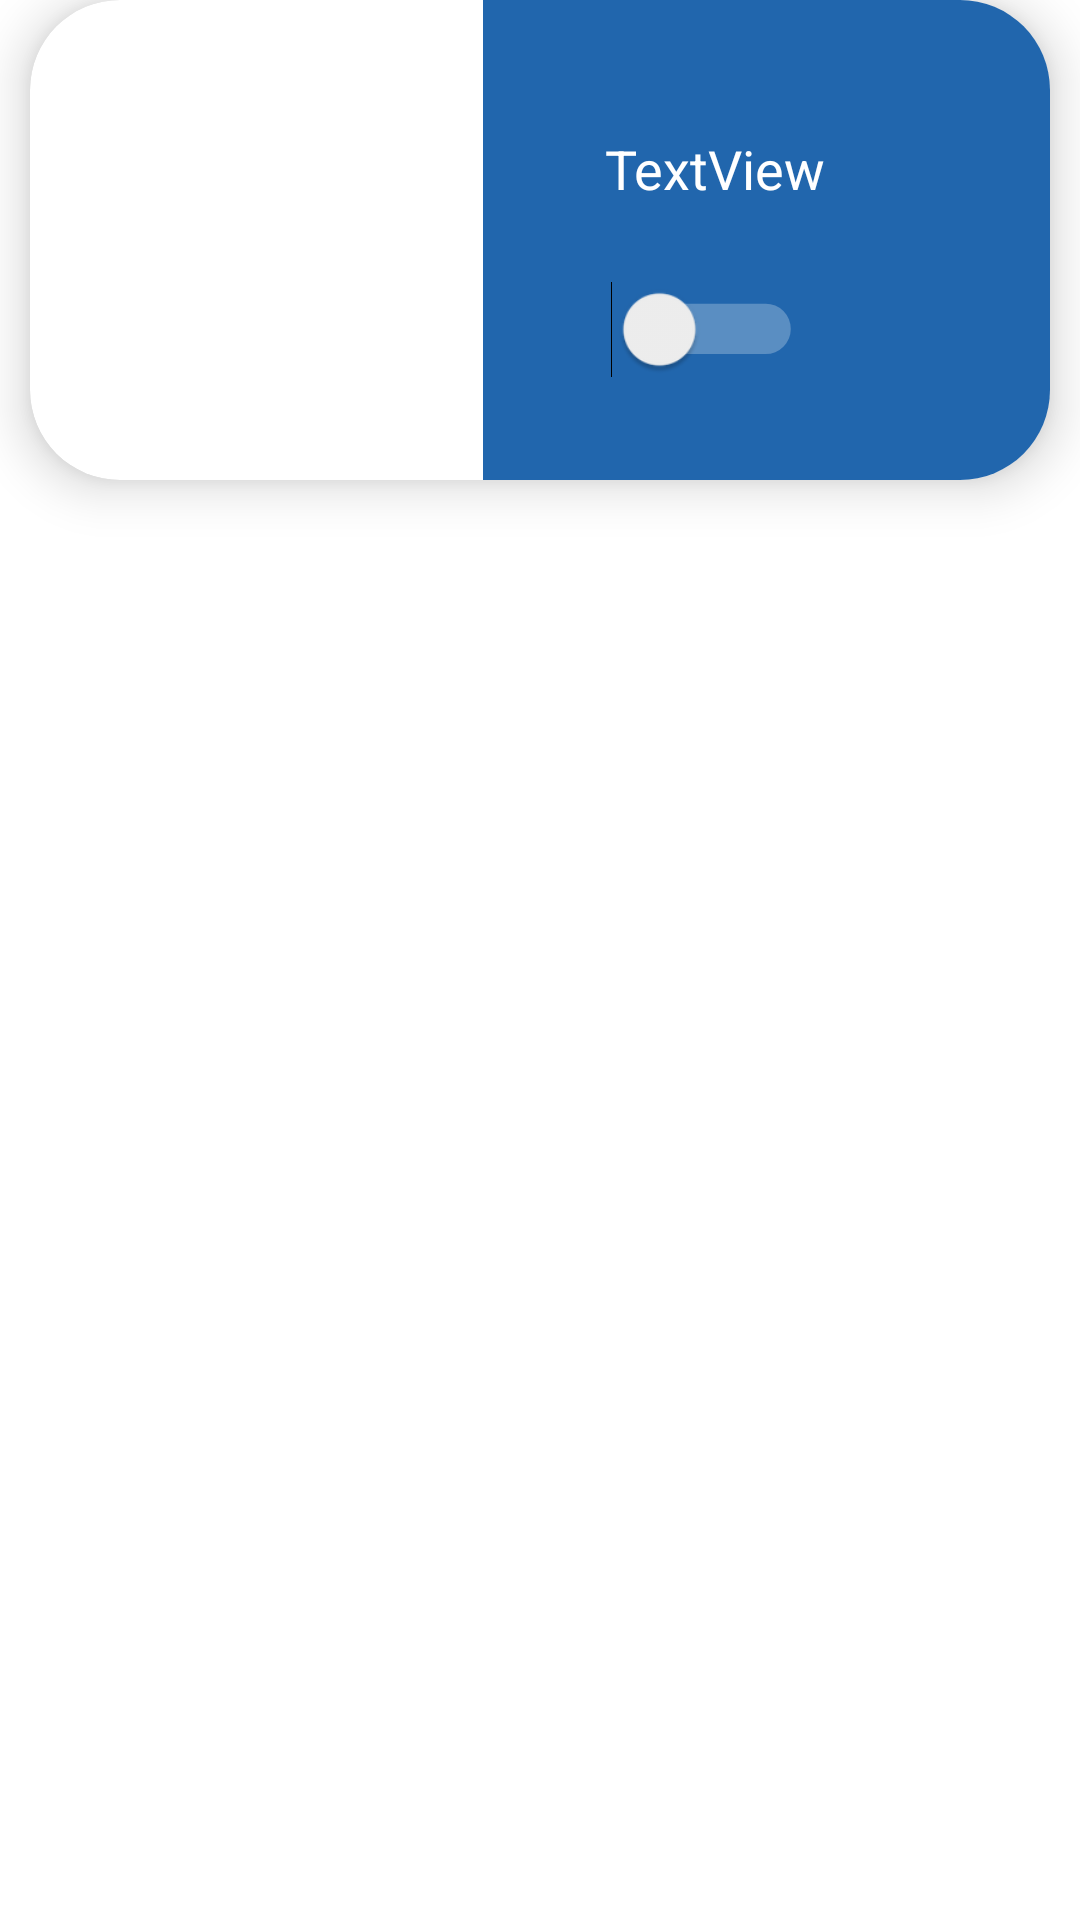

Write the Android layout XML for this screen, with the resource values it uses.
<!-- AndroidManifest.xml: application theme Theme.Synclibraries2 -->
<!-- res/layout/exception_row.xml -->
<?xml version="1.0" encoding="utf-8"?>
<RelativeLayout xmlns:android="http://schemas.android.com/apk/res/android"
    xmlns:app="http://schemas.android.com/apk/res-auto"
    xmlns:tools="http://schemas.android.com/tools"
    android:layout_width="match_parent"
    android:layout_height="200dp"
    >




    <androidx.cardview.widget.CardView
        android:layout_width="match_parent"
        android:layout_height="160dp"
        android:layout_marginLeft="10dp"
        android:layout_marginRight="10dp"
        app:cardCornerRadius="30dp"
        android:focusable="true"
        android:clickable="true"
        android:foreground="?android:attr/selectableItemBackground"
        app:cardElevation="10dp"

        >

        <LinearLayout
            android:layout_width="match_parent"
            android:layout_height="match_parent"
            android:orientation="horizontal"
            android:gravity="center"
            >

            <LinearLayout
                android:layout_weight="0.8"
                android:layout_height="match_parent"
                android:layout_width="0dp">
                <com.google.android.material.imageview.ShapeableImageView
                    android:id="@+id/imageView"
                    android:layout_width="match_parent"
                    android:layout_height="match_parent"
                    app:shapeAppearanceOverlay="@style/circleImageViewException"
                    />
            </LinearLayout>



            <LinearLayout
                android:layout_weight="1"
                android:layout_height="match_parent"
                android:layout_width="0dp"
                android:background="#2166ad"
                >


                <LinearLayout
                    android:layout_width="140dp"
                    android:layout_height="140dp"
                    android:orientation="vertical"
                    android:layout_marginLeft="5dp"
                    android:gravity="center"
                    >

                    <TextView
                        android:id="@+id/textView"
                        android:layout_width="150dp"
                        android:layout_height="80dp"
                        android:textStyle="normal"
                        android:gravity="center"
                        android:text="TextView"
                        android:textColor="@color/white"
                        app:autoSizeMaxTextSize="18dp"
                        android:autoSizePresetSizes="15dp"
                        app:autoSizeMinTextSize="10dp"
                        app:autoSizeTextType="uniform"
                        android:paddingLeft="5dp"
                        />

                    <Switch
                        android:id="@+id/switch1"
                        android:layout_width="wrap_content"
                        android:layout_height="wrap_content"
                        android:scaleX="1.2"
                        android:scaleY="1.2"
                        android:theme="@style/switch1"


                        />
                </LinearLayout>



            </LinearLayout>


        </LinearLayout>

    </androidx.cardview.widget.CardView>

</RelativeLayout>
<!-- resources referenced by this layout -->
<resources>
  <color name="white">#FFFFFFFF</color>
  <style name="circleImageViewException" parent="">
          <item name="cornerFamily">rounded</item>
          <item name="cornerSize">0%</item>
  
      </style>
  <style name="switch1">
          <item name="colorControlActivated">#246928</item>
          <item name="android:colorForeground">#ffffff</item>
      </style>
  <style name="Theme.Synclibraries2" parent="Theme.MaterialComponents.DayNight.NoActionBar">
          
          <item name="colorPrimary">#ffffff</item>
          <item name="colorPrimaryVariant">#3584D5</item>
          <item name="colorOnPrimary">#ffffff</item>
          
          <item name="colorSecondary">@color/teal_200</item>
          <item name="colorSecondaryVariant">@color/teal_700</item>
          <item name="colorOnSecondary">@color/black</item>
          
          <item name="android:statusBarColor" tools:targetApi="l">?attr/colorPrimaryVariant</item>
          
      </style>
  <color name="teal_200">#FF03DAC5</color>
  <color name="teal_700">#FF018786</color>
  <color name="black">#FF000000</color>
</resources>
